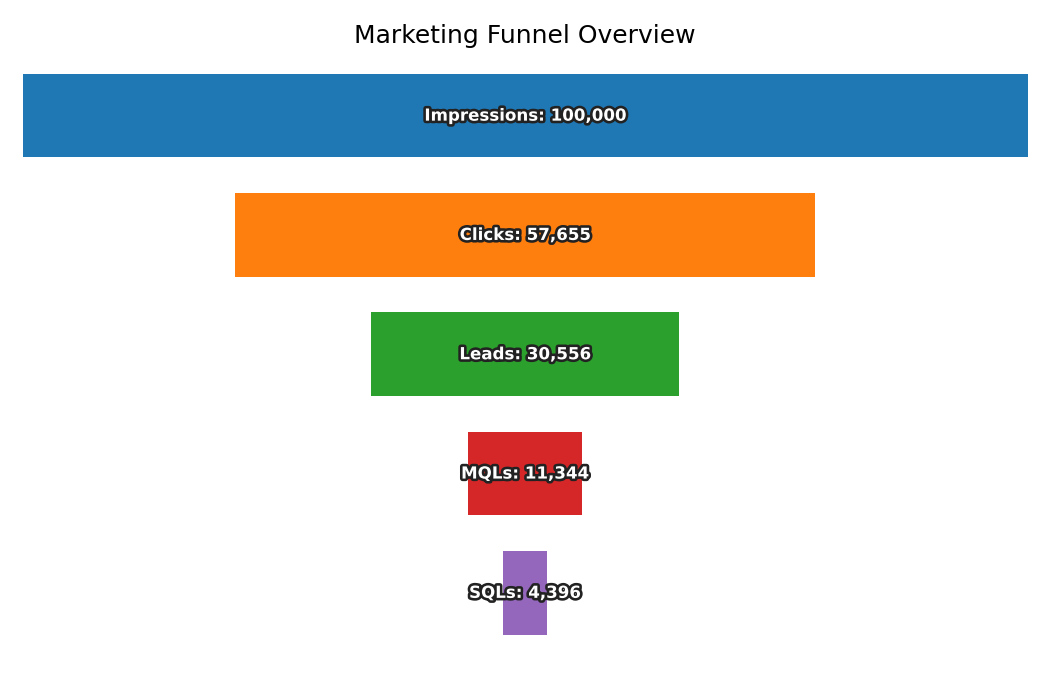

Data behind this chart, as committed beside it:
Stage, Count
Impressions, 100000
Clicks, 57655
Leads, 30556
MQLs, 11344
SQLs, 4396
